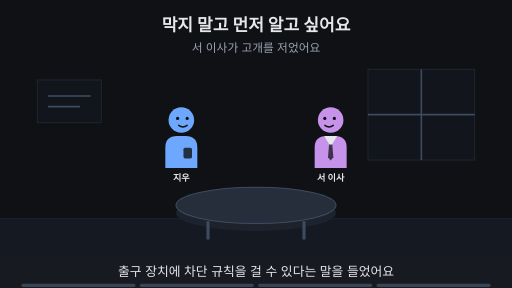
t = 0.00 s
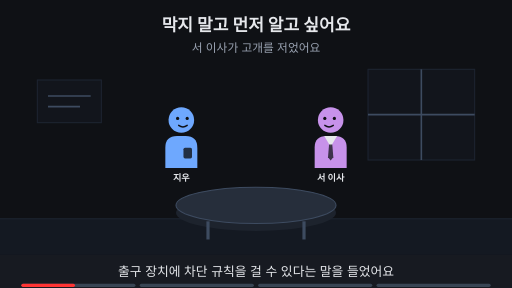
t = 1.88 s
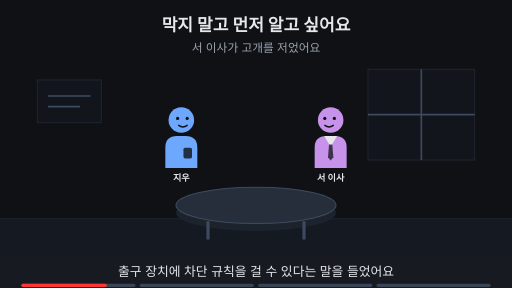
t = 3.00 s
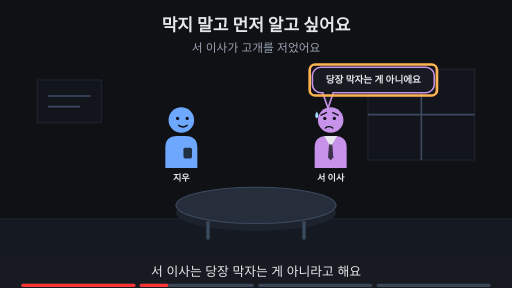
t = 5.00 s
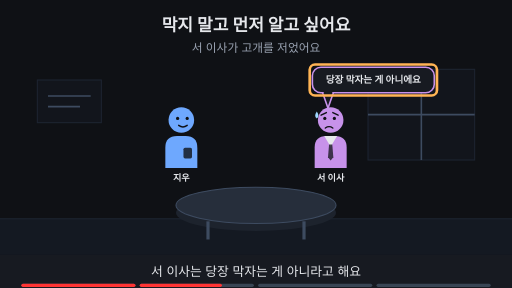
t = 6.88 s
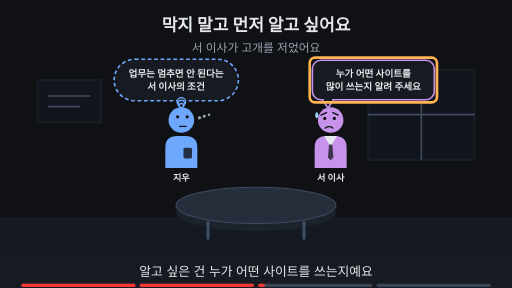
t = 8.24 s

The animated SVG that drew these frames (rendered in a browser with its animation timeline set to each time). Animation: 19 SMIL elements (animate=19); frames cover the first 8.24 s, repeats indefinitely.

<svg xmlns="http://www.w3.org/2000/svg" viewBox="0 0 960 540" width="960" height="540" font-family="-apple-system,'Apple SD Gothic Neo','Segoe UI',sans-serif">
<title>막지 말고 먼저 알고 싶어요</title>
<rect width="960" height="540" fill="#0f1115"/>
<text x="480" y="58" text-anchor="middle" font-size="32" font-weight="700" fill="#e6e8ec">막지 말고 먼저 알고 싶어요</text>
<text x="480" y="98" text-anchor="middle" font-size="22" fill="#9aa3b2">서 이사가 고개를 저었어요</text>
<rect x="0" y="410" width="960" height="68" fill="#141922"/><line x1="0" y1="410" x2="960" y2="410" stroke="#1d2431" stroke-width="2"/><rect x="690" y="130" width="200" height="170" fill="#12151c" stroke="#1d2431" stroke-width="2"/><line x1="790" y1="130" x2="790" y2="300" stroke="#3d4b60" stroke-width="3"/><line x1="690" y1="215" x2="890" y2="215" stroke="#3d4b60" stroke-width="3"/><rect x="70" y="150" width="120" height="80" fill="#12151c" stroke="#1d2431" stroke-width="2"/><line x1="90" y1="180" x2="170" y2="180" stroke="#3d4b60" stroke-width="3"/><line x1="90" y1="200" x2="150" y2="200" stroke="#3d4b60" stroke-width="3"/><g opacity="1"><animate attributeName="opacity" values="1;1;0;0" keyTimes="0;0.735;0.750;1" dur="16s" repeatCount="indefinite"/><ellipse cx="480" cy="399" rx="150" ry="34" fill="#1d232d"/><ellipse cx="480" cy="385" rx="150" ry="34" fill="#262e3b" stroke="#3d4b60" stroke-width="2"/><line x1="390" y1="415" x2="390" y2="449" stroke="#3d4b60" stroke-width="6"/><line x1="570" y1="415" x2="570" y2="449" stroke="#3d4b60" stroke-width="6"/></g><g opacity="1"><animate attributeName="opacity" values="1;1;0;0" keyTimes="0;0.485;0.500;1" dur="16s" repeatCount="indefinite"/><g transform="translate(340,225) scale(1.0,1.0)"><path d="M-30 90 V52 Q-30 30 -8 30 H8 Q30 30 30 52 V90 Z" fill="#6ea8fe"/><rect x="4" y="52" width="16" height="20" rx="3" fill="#0f1115" fill-opacity="0.8"/><circle r="24" fill="#6ea8fe"/><circle cx="-7" cy="-3" r="3" fill="#0f1115"/><circle cx="11" cy="-3" r="3" fill="#0f1115"/><path d="M-5 10 Q3 16 11 10" fill="none" stroke="#0f1115" stroke-width="2.6" stroke-linecap="round"/></g><text x="340" y="339.0" text-anchor="middle" font-size="17" font-weight="700" fill="#e6e8ec">지우</text></g><g opacity="0"><animate attributeName="opacity" values="0;0;1;1" keyTimes="0;0.500;0.515;1" dur="16s" repeatCount="indefinite"/><g transform="translate(340,225) scale(1.0,1.0)"><path d="M-30 90 V52 Q-30 30 -8 30 H8 Q30 30 30 52 V90 Z" fill="#6ea8fe"/><rect x="4" y="52" width="16" height="20" rx="3" fill="#0f1115" fill-opacity="0.8"/><circle r="24" fill="#6ea8fe"/><circle cx="-7" cy="-6" r="3" fill="#0f1115"/><circle cx="11" cy="-6" r="3" fill="#0f1115"/><path d="M-3 12 H9" fill="none" stroke="#0f1115" stroke-width="2.6" stroke-linecap="round"/><circle cx="34" cy="-4" r="3.2" fill="#9aa3b2"/><circle cx="43" cy="-7" r="2.8000000000000003" fill="#9aa3b2"/><circle cx="52" cy="-10" r="2.4000000000000004" fill="#9aa3b2"/></g><text x="340" y="339.0" text-anchor="middle" font-size="17" font-weight="700" fill="#e6e8ec">지우</text></g><g opacity="1"><animate attributeName="opacity" values="1;1;0;0" keyTimes="0;0.235;0.250;1" dur="16s" repeatCount="indefinite"/><g transform="translate(620,225) scale(-1.0,1.0)"><path d="M-30 90 V52 Q-30 30 -8 30 H8 Q30 30 30 52 V90 Z" fill="#c792ea"/><polygon points="-12,30 12,30 0,50" fill="#e6e8ec"/><polygon points="-3,46 3,46 5,70 0,76 -5,70" fill="#0f1115" fill-opacity="0.75"/><circle r="24" fill="#c792ea"/><circle cx="-7" cy="-3" r="3" fill="#0f1115"/><circle cx="11" cy="-3" r="3" fill="#0f1115"/><path d="M-5 10 Q3 16 11 10" fill="none" stroke="#0f1115" stroke-width="2.6" stroke-linecap="round"/></g><text x="620" y="339.0" text-anchor="middle" font-size="17" font-weight="700" fill="#e6e8ec">서 이사</text></g><g opacity="0"><animate attributeName="opacity" values="0;0;1;1" keyTimes="0;0.250;0.265;1" dur="16s" repeatCount="indefinite"/><g transform="translate(620,225) scale(-1.0,1.0)"><path d="M-30 90 V52 Q-30 30 -8 30 H8 Q30 30 30 52 V90 Z" fill="#c792ea"/><polygon points="-12,30 12,30 0,50" fill="#e6e8ec"/><polygon points="-3,46 3,46 5,70 0,76 -5,70" fill="#0f1115" fill-opacity="0.75"/><circle r="24" fill="#c792ea"/><circle cx="-7" cy="-3" r="3" fill="#0f1115"/><circle cx="11" cy="-3" r="3" fill="#0f1115"/><path d="M-14 -9 L-4 -14 M18 -9 L8 -14" fill="none" stroke="#0f1115" stroke-width="2.6" stroke-linecap="round"/><path d="M-4 15 Q3 10 10 15" fill="none" stroke="#0f1115" stroke-width="2.6" stroke-linecap="round"/><path d="M26 -16 q-6 9 0 13 q6 -4 0 -13z" fill="#9fd8ff"/></g><text x="620" y="339.0" text-anchor="middle" font-size="17" font-weight="700" fill="#e6e8ec">서 이사</text></g><g opacity="0"><animate attributeName="opacity" values="0;0;1;1;0;0" keyTimes="0;0.250;0.265;0.485;0.500;1" dur="16s" repeatCount="indefinite"/><polygon points="605,174.0 625,174.0 615,203" fill="#171a21" stroke="#c792ea" stroke-width="3" stroke-linejoin="round"/><rect x="585.7" y="126.0" width="228.6" height="48" rx="16" fill="#171a21" stroke="#c792ea" stroke-width="3"/><line x1="607" y1="174" x2="623" y2="174" stroke="#171a21" stroke-width="5"/><text x="700" y="156.48" text-anchor="middle" font-size="18" font-weight="700" fill="#e6e8ec">당장 막자는 게 아니에요</text></g><g opacity="0"><animate attributeName="opacity" values="0;0;1;1;0;0" keyTimes="0;0.250;0.265;0.485;0.500;1" dur="16s" repeatCount="indefinite"/><rect x="580.7" y="121.0" width="238.6" height="58" rx="10" fill="none" stroke="#ffb454" stroke-width="5"/></g><g opacity="0"><animate attributeName="opacity" values="0;0;1;1;0;0" keyTimes="0;0.500;0.515;0.735;0.750;1" dur="16s" repeatCount="indefinite"/><polygon points="605,187.0 625,187.0 615,203" fill="#171a21" stroke="#c792ea" stroke-width="3" stroke-linejoin="round"/><rect x="585.7" y="113.0" width="228.6" height="74" rx="16" fill="#171a21" stroke="#c792ea" stroke-width="3"/><line x1="607" y1="187" x2="623" y2="187" stroke="#171a21" stroke-width="5"/><text x="700" y="143.48" text-anchor="middle" font-size="18" font-weight="700" fill="#e6e8ec">누가 어떤 사이트를</text><text x="700" y="169.48" text-anchor="middle" font-size="18" font-weight="700" fill="#e6e8ec">많이 쓰는지 알려 주세요</text></g><g opacity="0"><animate attributeName="opacity" values="0;0;1;1;0;0" keyTimes="0;0.500;0.515;0.735;0.750;1" dur="16s" repeatCount="indefinite"/><rect x="580.7" y="108.0" width="238.6" height="84" rx="10" fill="none" stroke="#ffb454" stroke-width="5"/></g><g opacity="0"><animate attributeName="opacity" values="0;0;1;1;0;0" keyTimes="0;0.500;0.515;0.735;0.750;1" dur="16s" repeatCount="indefinite"/><rect x="214" y="111" width="233" height="78" rx="39" fill="#171a21" stroke="#6ea8fe" stroke-width="3" stroke-dasharray="7 5"/><circle cx="340" cy="191" r="8" fill="#171a21" stroke="#6ea8fe" stroke-width="2.5"/><circle cx="340" cy="194" r="6" fill="#171a21" stroke="#6ea8fe" stroke-width="2.5"/><circle cx="340" cy="198" r="4" fill="#171a21" stroke="#6ea8fe" stroke-width="2.5"/><text x="330" y="143.48" text-anchor="middle" font-size="18" font-weight="700" fill="#e6e8ec">업무는 멈추면 안 된다는</text><text x="330" y="169.48" text-anchor="middle" font-size="18" font-weight="700" fill="#e6e8ec">서 이사의 조건</text></g><g opacity="0"><animate attributeName="opacity" values="0;0;1;1" keyTimes="0;0.750;0.765;1" dur="16s" repeatCount="indefinite"/><text x="480" y="402" text-anchor="middle" font-size="16" fill="#9aa3b2">이 Page에서 알아볼 것</text><rect x="284" y="419" width="391" height="38" rx="19" fill="#ffb454" stroke="#ffb454" stroke-width="2"/><text x="480" y="445.92" text-anchor="middle" font-size="22" font-weight="700" fill="#0f1115">통신에 손대지 않고 지켜보는 장치는?</text></g>
<rect x="0" y="478" width="960" height="62" fill="#171a21"/>
<g opacity="1"><animate attributeName="opacity" values="1;1;0;0" keyTimes="0;0.235;0.250;1" dur="16s" repeatCount="indefinite"/><text x="480" y="518" text-anchor="middle" font-size="24" fill="#e6e8ec">출구 장치에 차단 규칙을 걸 수 있다는 말을 들었어요</text></g>
<g opacity="0"><animate attributeName="opacity" values="0;0;1;1;0;0" keyTimes="0;0.250;0.265;0.485;0.500;1" dur="16s" repeatCount="indefinite"/><text x="480" y="518" text-anchor="middle" font-size="24" fill="#e6e8ec">서 이사는 당장 막자는 게 아니라고 해요</text></g>
<g opacity="0"><animate attributeName="opacity" values="0;0;1;1;0;0" keyTimes="0;0.500;0.515;0.735;0.750;1" dur="16s" repeatCount="indefinite"/><text x="480" y="518" text-anchor="middle" font-size="24" fill="#e6e8ec">알고 싶은 건 누가 어떤 사이트를 쓰는지예요</text></g>
<g opacity="0"><animate attributeName="opacity" values="0;0;1;1" keyTimes="0;0.750;0.765;1" dur="16s" repeatCount="indefinite"/><text x="480" y="518" text-anchor="middle" font-size="24" fill="#e6e8ec">이 Page에서 지켜보기만 하는 장치를 알아봐요</text></g>

<g aria-label="재생 진행 막대" data-stage-count="4"><g class="progress-segment" data-stage="1"><rect x="40" y="532" width="214" height="6" rx="3" fill="#394554"/><rect x="40" y="532" width="0" height="6" rx="3" fill="#ff3434"><animate attributeName="width" values="0;214;214" keyTimes="0;0.250000;1" dur="16s" repeatCount="indefinite"/></rect></g><g class="progress-segment" data-stage="2"><rect x="262" y="532" width="214" height="6" rx="3" fill="#394554"/><rect x="262" y="532" width="0" height="6" rx="3" fill="#ff3434"><animate attributeName="width" values="0;0;214;214" keyTimes="0;0.250000;0.500000;1" dur="16s" repeatCount="indefinite"/></rect></g><g class="progress-segment" data-stage="3"><rect x="484" y="532" width="214" height="6" rx="3" fill="#394554"/><rect x="484" y="532" width="0" height="6" rx="3" fill="#ff3434"><animate attributeName="width" values="0;0;214;214" keyTimes="0;0.500000;0.750000;1" dur="16s" repeatCount="indefinite"/></rect></g><g class="progress-segment" data-stage="4"><rect x="706" y="532" width="214" height="6" rx="3" fill="#394554"/><rect x="706" y="532" width="0" height="6" rx="3" fill="#ff3434"><animate attributeName="width" values="0;0;214" keyTimes="0;0.750000;1" dur="16s" repeatCount="indefinite"/></rect></g></g></svg>
